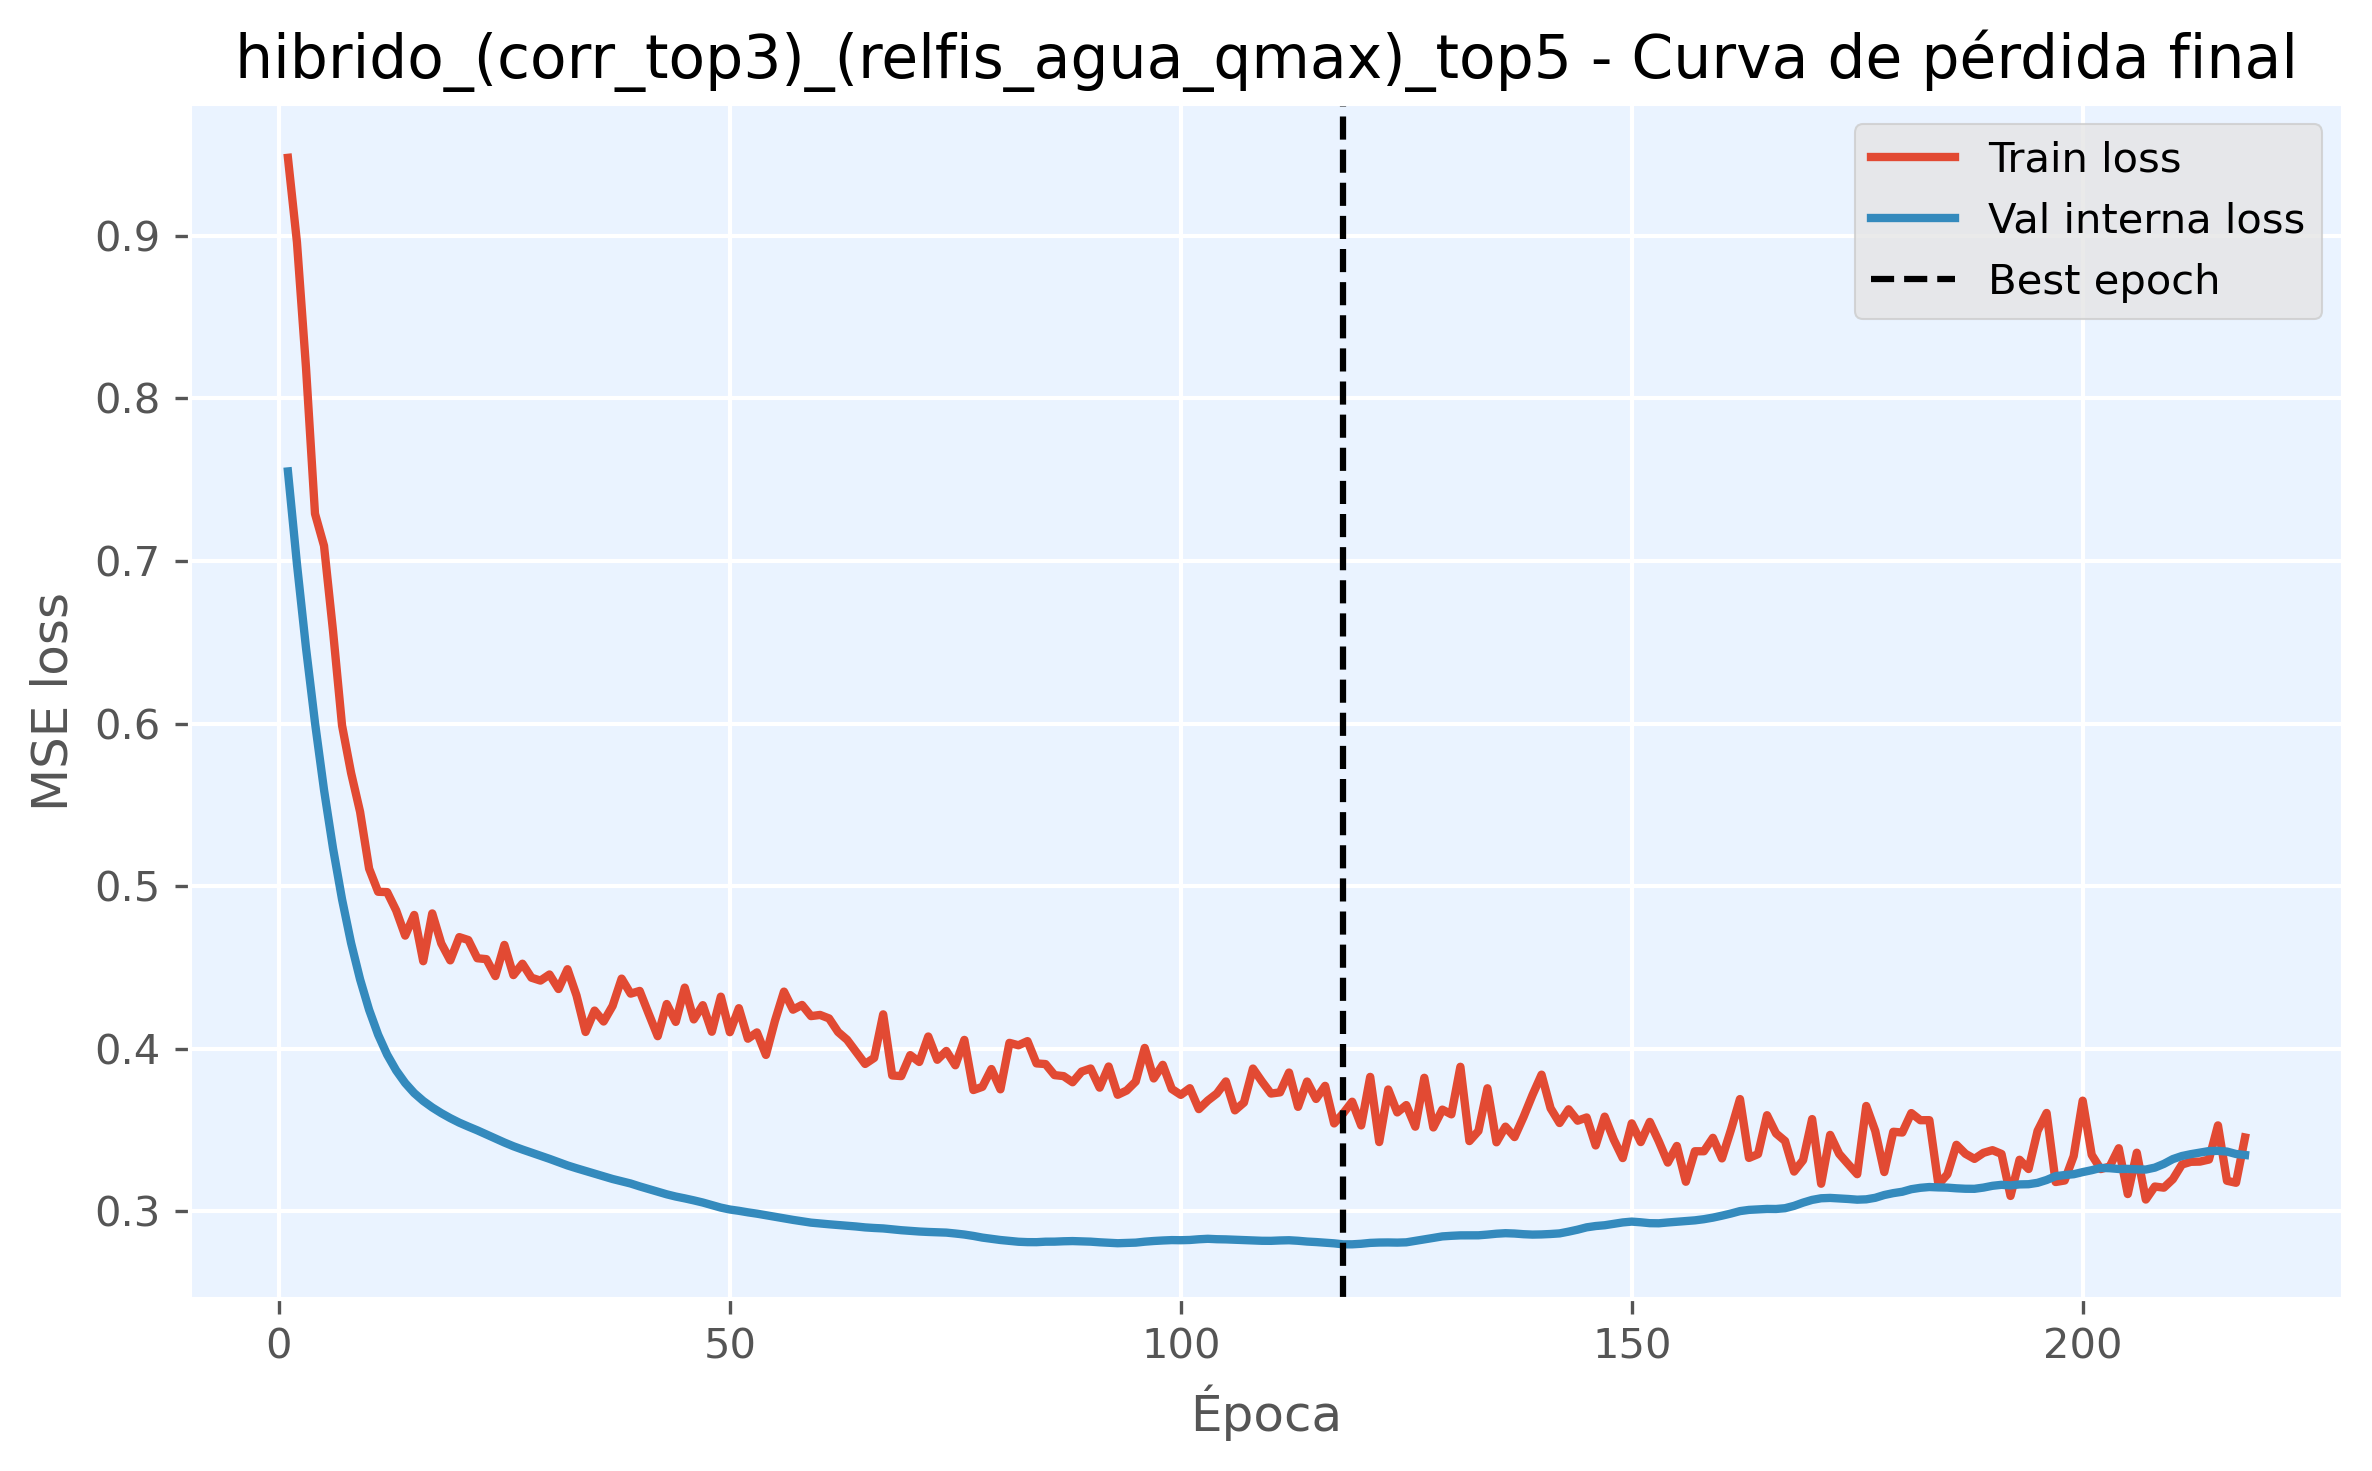

The table this chart was drawn from, first rows:
epoch, train_loss, val_loss, is_best_epoch
1, 0.948, 0.7551, False
2, 0.896, 0.6981, False
3, 0.8192, 0.6467, False
4, 0.7291, 0.6005, False
5, 0.7094, 0.5593, False
6, 0.6569, 0.5232, False
7, 0.5988, 0.4919, False
8, 0.5697, 0.4651, False
9, 0.5457, 0.4427, False
10, 0.5108, 0.4239, False
11, 0.4965, 0.4086, False
12, 0.4963, 0.3964, False
13, 0.4851, 0.3867, False
14, 0.4696, 0.3789, False
15, 0.4823, 0.3727, False
16, 0.4538, 0.3679, False
17, 0.4832, 0.3639, False
18, 0.4648, 0.3604, False
19, 0.4543, 0.3573, False
20, 0.4687, 0.3545, False
21, 0.4669, 0.3521, False
22, 0.4557, 0.3498, False
23, 0.4551, 0.3473, False
24, 0.4447, 0.3447, False
25, 0.4639, 0.3423, False
26, 0.4453, 0.34, False
27, 0.4523, 0.338, False
28, 0.4437, 0.3361, False
29, 0.4419, 0.3341, False
30, 0.4457, 0.3323, False
31, 0.4367, 0.3302, False
32, 0.4489, 0.3282, False
33, 0.4327, 0.3265, False
34, 0.4103, 0.3248, False
35, 0.4235, 0.3232, False
36, 0.4167, 0.3215, False
37, 0.4264, 0.3199, False
38, 0.4431, 0.3185, False
39, 0.4339, 0.3171, False
40, 0.4356, 0.3153, False
41, 0.4215, 0.3137, False
42, 0.4077, 0.3121, False
43, 0.4275, 0.3104, False
44, 0.4165, 0.3091, False
45, 0.4376, 0.3079, False
46, 0.418, 0.3067, False
47, 0.4268, 0.3054, False
48, 0.4105, 0.3038, False
49, 0.432, 0.3023, False
50, 0.4102, 0.3011, False
51, 0.4249, 0.3003, False
52, 0.4062, 0.2994, False
53, 0.41, 0.2985, False
54, 0.3962, 0.2976, False
55, 0.4172, 0.2966, False
56, 0.4351, 0.2957, False
57, 0.424, 0.2947, False
58, 0.4269, 0.2938, False
59, 0.4201, 0.293, False
60, 0.4208, 0.2925, False
... 158 more rows
